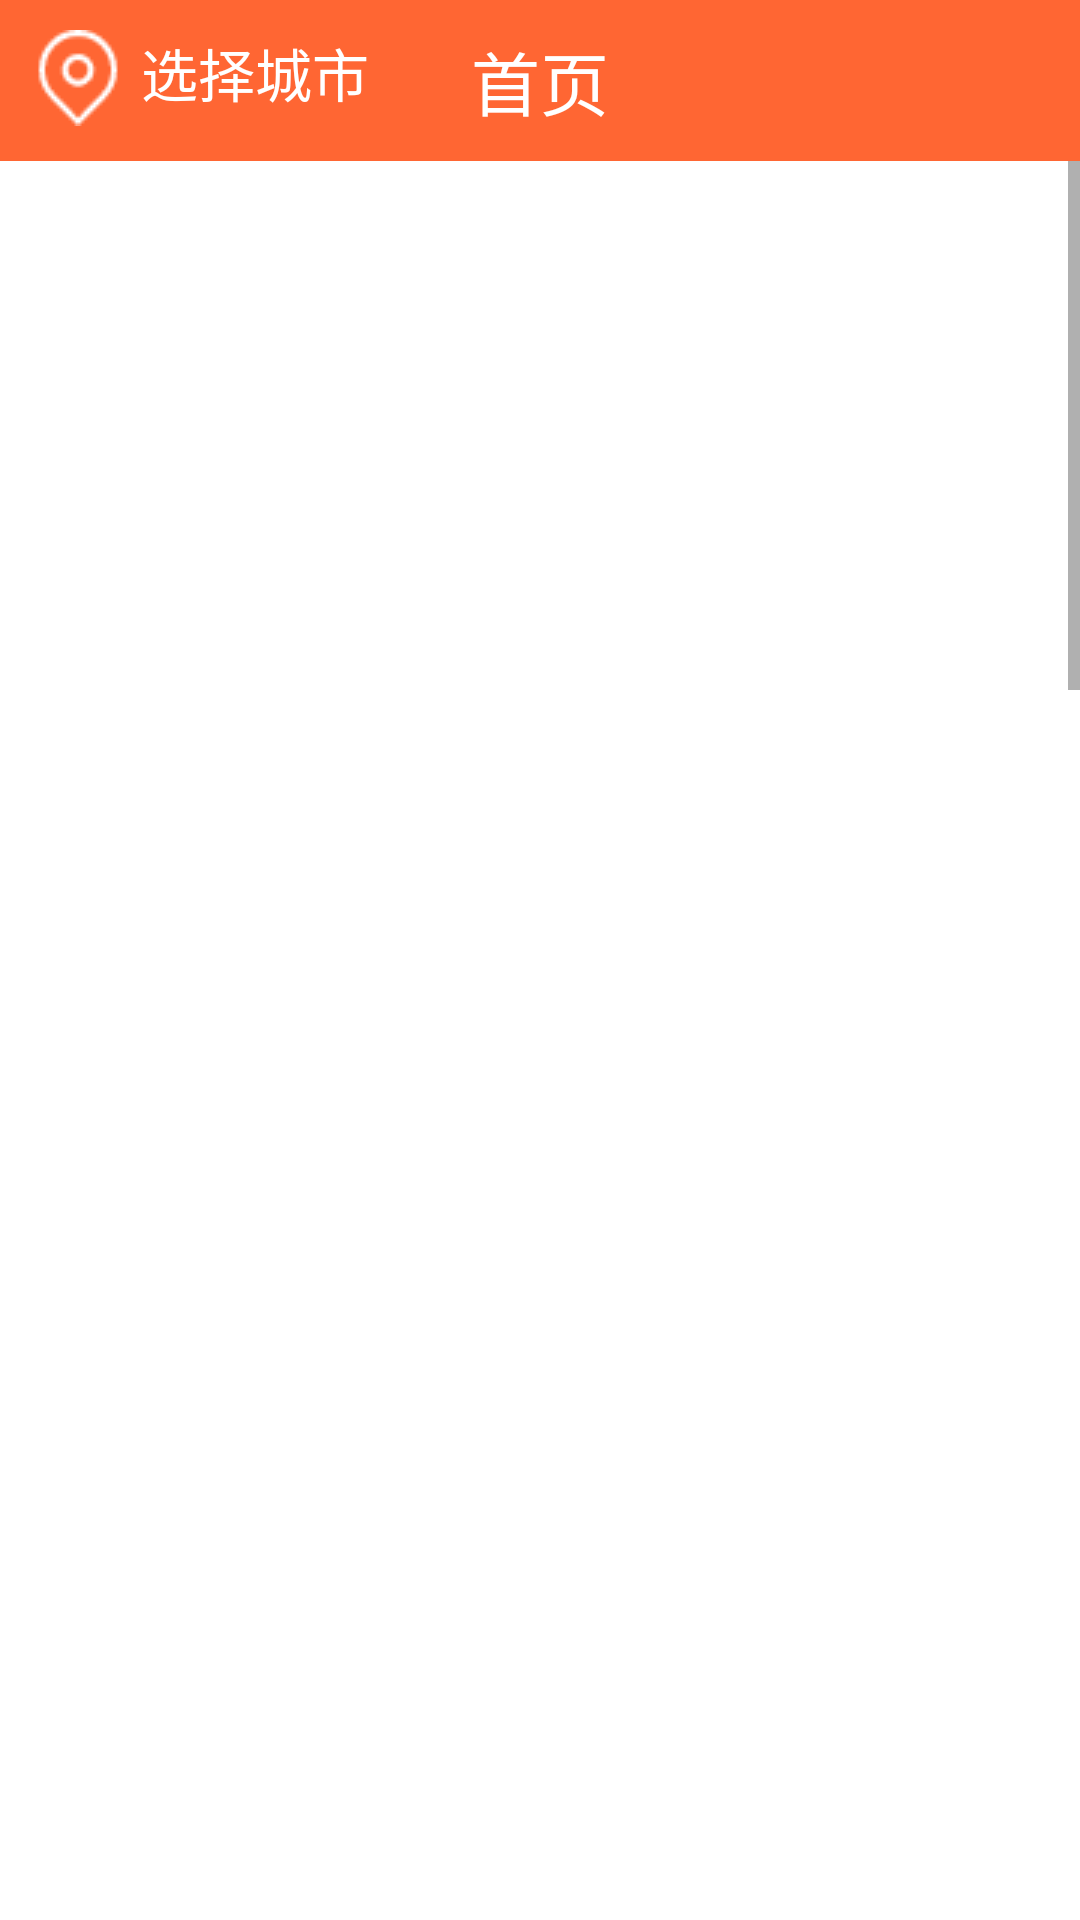

This screen was rendered from an Android layout file. Write that file and the resources it references.
<!-- AndroidManifest.xml: application theme AppTheme -->
<!-- res/layout/fragment_home.xml -->
<?xml version="1.0" encoding="utf-8"?>
<LinearLayout xmlns:android="http://schemas.android.com/apk/res/android"
    xmlns:app="http://schemas.android.com/apk/res-auto"
    xmlns:tools="http://schemas.android.com/tools"
    android:layout_width="match_parent"
    android:layout_height="match_parent"
    android:orientation="vertical"
    tools:context=".fragment.HomeFragment"
    android:background="@color/gray">

    <RelativeLayout
        android:layout_width="match_parent"
        android:layout_height="wrap_content"
        android:background="@color/normal_orange_color">

        <TextView
            android:id="@+id/tv_topCity"
            android:layout_width="wrap_content"
            android:layout_height="wrap_content"
            android:layout_gravity="center_vertical"
            android:drawablePadding="@dimen/little_space"
            android:padding="10dp"
            android:drawableLeft="@drawable/city"
            android:text="选择城市"
            android:textSize="19sp"
            android:textColor="@color/white"/>
        <TextView
            android:id="@+id/tv_Title"
            android:layout_width="wrap_content"
            android:layout_height="wrap_content"
            android:padding="10dp"
            android:layout_centerInParent="true"
            android:text="首页"
            android:textSize="@dimen/title_text_size"
            android:textColor="@color/white"/>
        <ImageView
            android:id="@+id/iv_topScan"
            android:layout_width="30dp"
            android:layout_height="30dp"
            android:layout_centerVertical="true"
            android:contentDescription="null"
            android:layout_marginRight="@dimen/normal_space"
            android:layout_alignParentRight="true"
            android:src="@drawable/scan"/>

    </RelativeLayout>


    <ScrollView
        android:layout_width="match_parent"
        android:layout_height="match_parent">
        <LinearLayout
            android:layout_width="match_parent"
            android:layout_height="match_parent"
            android:orientation="vertical">
            <GridView
                android:id="@+id/home_nav_sort"
                android:layout_width="match_parent"
                android:layout_height="150dp"
                android:numColumns="5"
                android:scrollbars="none"
                android:padding="5dp"
                android:background="@color/white"/>

            <GridView
                android:id="@+id/home_nav_sort2"
                android:layout_width="match_parent"
                android:layout_height="1800dp"
                android:numColumns="1"
                android:scrollbars="none"
                android:padding="5dp"
                android:background="@color/white"/>
        </LinearLayout>

    </ScrollView>
</LinearLayout>
<!-- resources referenced by this layout -->
<resources>
  <color name="gray">#696969</color>
  <color name="normal_orange_color">#FF6633</color>
  <color name="white">#FFFFFF</color>
  <dimen name="little_space">5dp</dimen>
  <dimen name="normal_space">10dp</dimen>
  <dimen name="title_text_size">23sp</dimen>
  <!-- drawable city: png bitmap (drawable, 742 bytes) -->
  <style name="AppTheme" parent="Theme.AppCompat.Light.NoActionBar">
          
  
  
  
      </style>
</resources>
